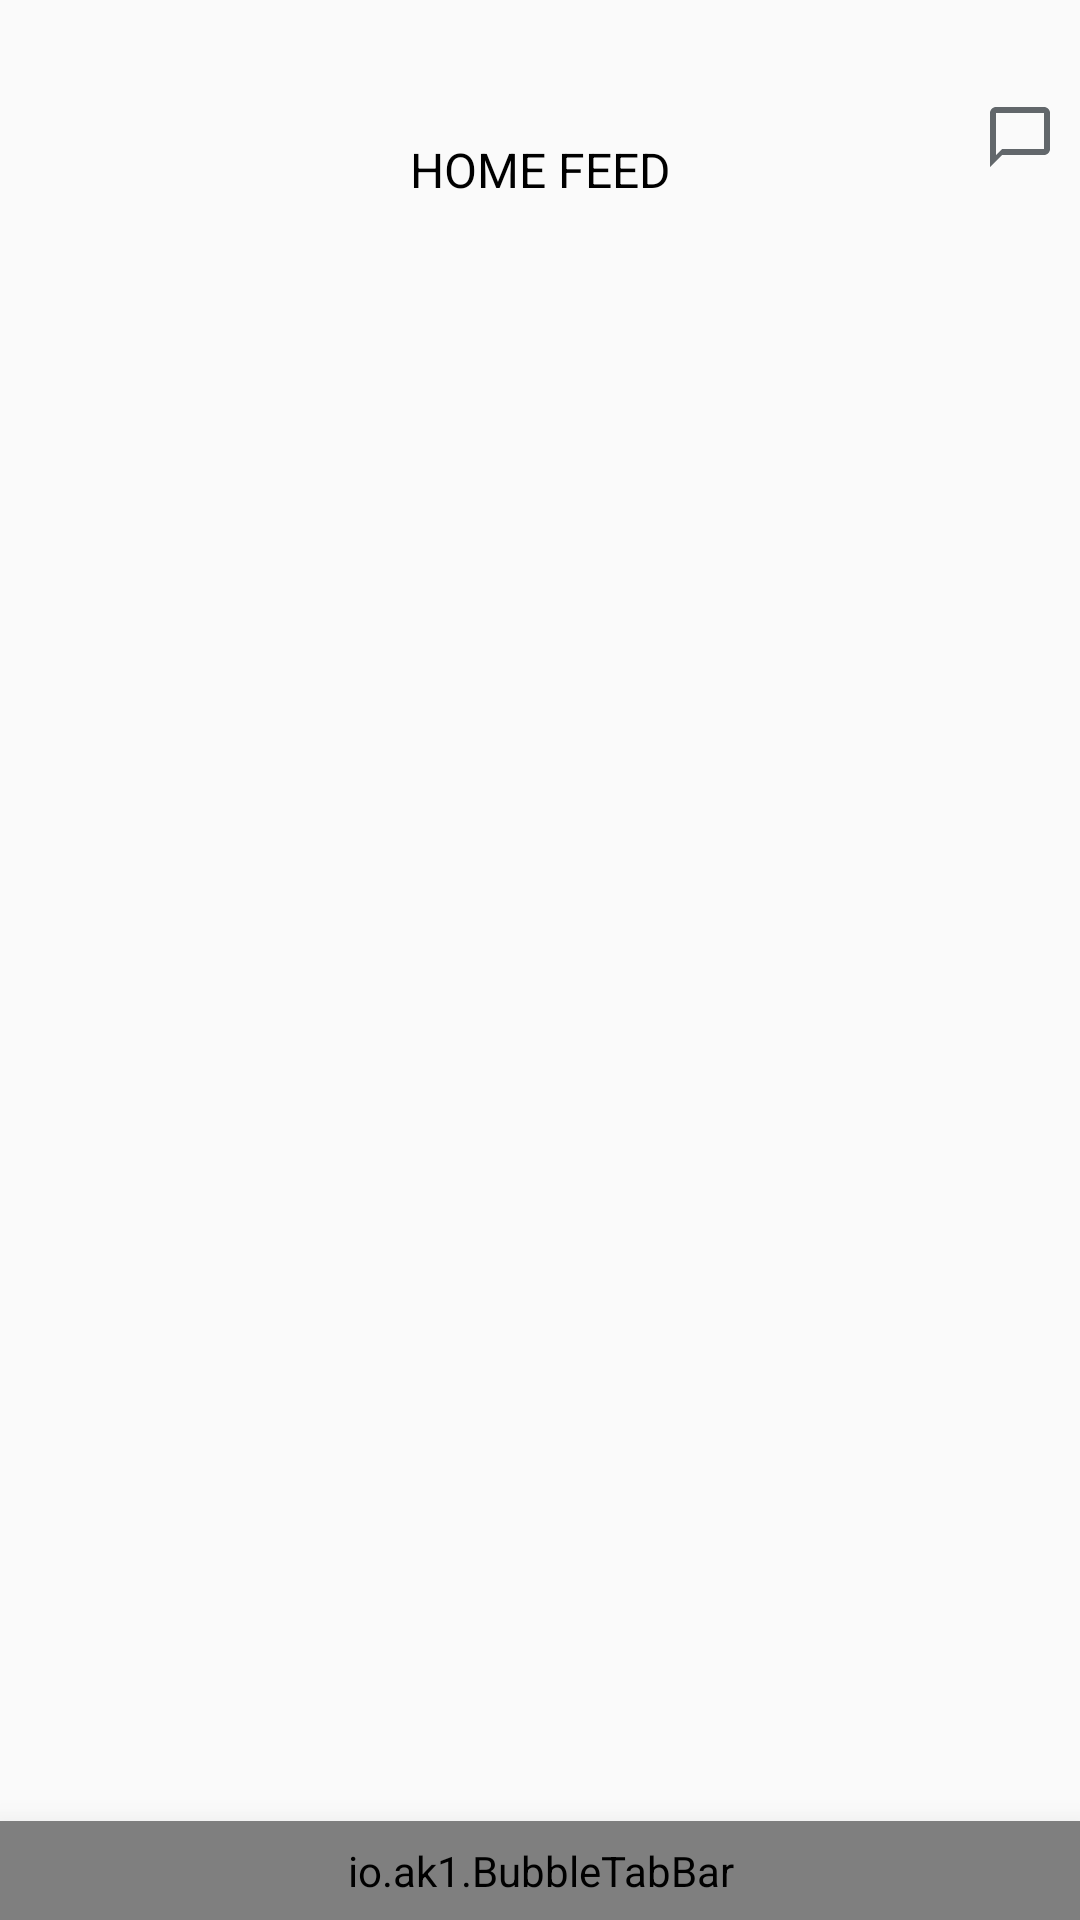

Write the Android layout XML for this screen, with the resource values it uses.
<!-- AndroidManifest.xml: application theme Theme.TechBpit -->
<!-- res/layout/activity_home.xml -->
<?xml version="1.0" encoding="utf-8"?>
<androidx.constraintlayout.widget.ConstraintLayout xmlns:android="http://schemas.android.com/apk/res/android"
    xmlns:app="http://schemas.android.com/apk/res-auto"
    xmlns:tools="http://schemas.android.com/tools"
    android:layout_width="match_parent"
    android:layout_height="match_parent"
    tools:context=".activities.HomeActivity">

    <androidx.constraintlayout.widget.ConstraintLayout
        android:id="@+id/top_bar"
        android:layout_width="match_parent"
        android:layout_height="wrap_content"
        android:layout_marginTop="24dp"
        android:layout_marginBottom="16dp"
        app:layout_constraintBottom_toTopOf="@+id/fragment_container"
        app:layout_constraintLeft_toLeftOf="parent"
        app:layout_constraintRight_toRightOf="parent"
        app:layout_constraintTop_toTopOf="parent">

        <TextView
            android:id="@+id/tv_frag_name"
            android:layout_width="wrap_content"
            android:layout_height="wrap_content"
            android:text="HOME FEED"
            android:textColor="@color/black"
            android:textSize="16sp"
            app:layout_constraintBottom_toBottomOf="parent"
            app:layout_constraintEnd_toEndOf="parent"
            app:layout_constraintHorizontal_bias="0.5"
            app:layout_constraintStart_toStartOf="parent"
            app:layout_constraintTop_toTopOf="@+id/iv_create_post" />

        <ImageView
            android:id="@+id/iv_create_post"
            android:layout_width="wrap_content"
            android:layout_height="wrap_content"
            android:layout_marginEnd="8dp"
            android:src="@drawable/ic_baseline_add_24"
            app:layout_constraintBottom_toBottomOf="parent"
            app:layout_constraintEnd_toStartOf="@+id/iv_chat"
            app:layout_constraintTop_toTopOf="parent" />

        <ImageView
            android:id="@+id/iv_edit_profile"
            android:layout_width="wrap_content"
            android:layout_height="wrap_content"
            android:layout_marginEnd="8dp"
            android:src="@drawable/ic_baseline_edit_24"
            app:layout_constraintBottom_toBottomOf="parent"
            app:layout_constraintEnd_toStartOf="@+id/iv_create_post"
            app:layout_constraintHorizontal_chainStyle="packed"
            app:layout_constraintTop_toTopOf="parent" />

        <ImageView
            android:id="@+id/iv_chat"
            android:layout_width="wrap_content"
            android:layout_height="wrap_content"
            android:layout_marginEnd="8dp"
            android:src="@drawable/ic_baseline_chat_bubble_outline_24"
            app:layout_constraintBottom_toBottomOf="parent"
            app:layout_constraintEnd_toEndOf="parent"
            app:layout_constraintTop_toTopOf="parent" />


    </androidx.constraintlayout.widget.ConstraintLayout>

    <androidx.fragment.app.FragmentContainerView
        android:id="@+id/fragment_container"
        android:layout_width="match_parent"
        android:layout_height="0dp"
        app:layout_constraintBottom_toTopOf="@+id/bubble_tab_bar"
        app:layout_constraintEnd_toEndOf="parent"
        app:layout_constraintHorizontal_bias="1.0"
        app:layout_constraintStart_toStartOf="parent"
        app:layout_constraintTop_toBottomOf="@id/top_bar"
        app:layout_constraintVertical_bias="0.0" />

    <io.ak1.BubbleTabBar
        android:id="@+id/bubble_tab_bar"
        android:layout_width="match_parent"
        android:layout_height="wrap_content"
        android:background="#FFF"
        android:elevation="16dp"
        android:padding="7dp"
        app:bubbletab_disabled_icon_color="@color/colorPrimaryDark"
        app:bubbletab_horizontal_padding="20dp"
        app:bubbletab_icon_padding="5sp"
        app:bubbletab_icon_size="20dp"
        app:bubbletab_menuResource="@menu/menu_home"
        app:bubbletab_tab_corner_radius="25dp"
        app:bubbletab_title_size="16sp"
        app:bubbletab_vertical_padding="10dp"
        app:layout_constraintBottom_toBottomOf="parent"
        app:layout_constraintEnd_toEndOf="parent"
        app:layout_constraintStart_toStartOf="parent" />
</androidx.constraintlayout.widget.ConstraintLayout>
<!-- resources referenced by this layout -->
<resources>
  <color name="black">#FF000000</color>
  <!-- drawable ic_baseline_chat_bubble_outline_24 (drawable) -->
  <vector android:height="24dp" android:tint="#62676B"
      android:viewportHeight="24" android:viewportWidth="24"
      android:width="24dp" xmlns:android="http://schemas.android.com/apk/res/android">
      <path android:fillColor="@android:color/white" android:pathData="M20,2L4,2c-1.1,0 -2,0.9 -2,2v18l4,-4h14c1.1,0 2,-0.9 2,-2L22,4c0,-1.1 -0.9,-2 -2,-2zM20,16L6,16l-2,2L4,4h16v12z"/>
  </vector>
  <style name="Theme.TechBpit" parent="Theme.AppCompat.Light.NoActionBar">
          <item name="android:statusBarColor" tools:targetApi="l">@color/colorPrimary</item>
          
      </style>
  <color name="colorPrimary">#2E3094</color>
  <!-- not gathered from this repository: default colours our renderer supplied (Android Studio template values) -->
  <color name="colorPrimaryDark">#FF3700B3</color>
</resources>
